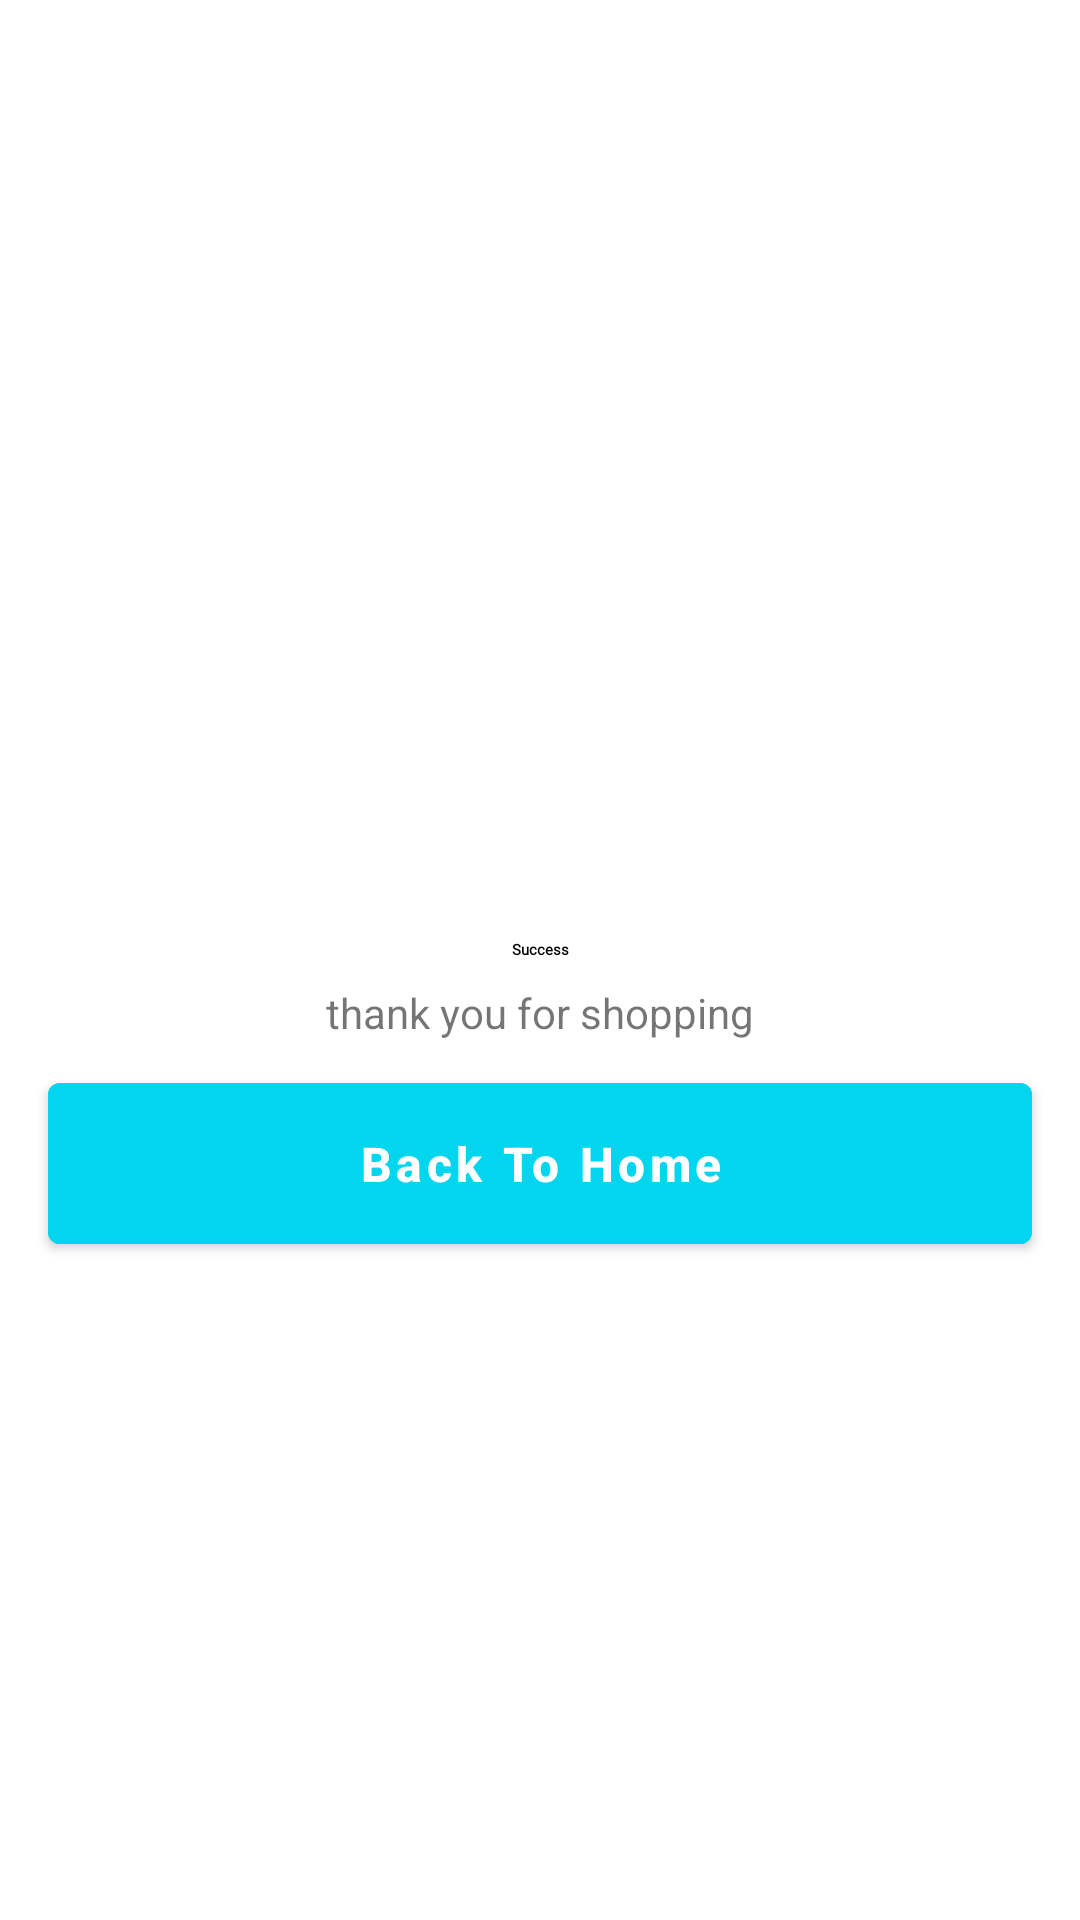

Layout XML and referenced resources for this Android screen:
<!-- AndroidManifest.xml: application theme Theme.Demo -->
<!-- res/layout/activity_order_placed.xml -->
<?xml version="1.0" encoding="utf-8"?>
<androidx.constraintlayout.widget.ConstraintLayout xmlns:android="http://schemas.android.com/apk/res/android"
    xmlns:app="http://schemas.android.com/apk/res-auto"
    xmlns:tools="http://schemas.android.com/tools"
    android:layout_width="match_parent"
    android:layout_height="match_parent"
    tools:context=".OrderPlaced">

    <androidx.constraintlayout.widget.Group
        android:id="@+id/order_constraint_group"
        android:layout_width="wrap_content"
        app:constraint_referenced_ids="order_success_image,order_success_label_tv,
        order_success_message_tv,back_to_home_btn, redirect_home_timer_tv"
        android:layout_height="wrap_content" />

    <include
        android:id="@+id/loader_layout"
        layout="@layout/layout_loader_card"
        android:layout_width="wrap_content"
        android:layout_height="wrap_content"
        android:visibility="gone"
        app:layout_constraintBottom_toBottomOf="parent"
        app:layout_constraintEnd_toEndOf="parent"
        app:layout_constraintStart_toStartOf="parent"
        app:layout_constraintTop_toTopOf="parent" />

    <ImageView
        android:id="@+id/order_success_image"
        android:layout_width="80dp"
        android:layout_height="80dp"
        android:layout_marginBottom="8dp"
        android:contentDescription="@string/success_img_desc"
        app:layout_constraintBottom_toTopOf="@+id/order_success_label_tv"
        app:layout_constraintEnd_toEndOf="parent"
        app:layout_constraintStart_toStartOf="parent"
        app:srcCompat="@drawable/ic_filled_check_circle_24"
        app:tint="@color/blue_accent_300" />

    <TextView
        android:id="@+id/order_success_label_tv"
        android:layout_width="wrap_content"
        android:layout_height="wrap_content"
        android:fontFamily="@font/app_font"
        android:text="Success"
        android:textAppearance="@style/Animation.Design.BottomSheetDialog"
        android:textColor="@color/black"
        android:textStyle="bold"
        app:layout_constraintBottom_toTopOf="@id/guideline2"
        app:layout_constraintEnd_toEndOf="parent"
        app:layout_constraintStart_toStartOf="parent" />

    <androidx.constraintlayout.widget.Guideline
        android:id="@+id/guideline2"
        android:layout_width="wrap_content"
        android:layout_height="wrap_content"
        android:orientation="horizontal"
        app:layout_constraintGuide_percent="0.5" />

    <TextView
        android:id="@+id/order_success_message_tv"
        android:layout_width="wrap_content"
        android:layout_height="wrap_content"
        android:layout_marginTop="8dp"

        android:text="thank you for shopping"
        app:layout_constraintEnd_toEndOf="parent"
        app:layout_constraintStart_toStartOf="parent"
        app:layout_constraintTop_toBottomOf="@id/guideline2" />

    <TextView
        android:id="@+id/redirect_home_timer_tv"
        android:layout_width="wrap_content"
        android:layout_height="wrap_content"
        android:layout_marginTop="16dp"
        app:layout_constraintEnd_toEndOf="parent"
        app:layout_constraintStart_toStartOf="parent"
        app:layout_constraintTop_toBottomOf="@+id/back_to_home_btn"
        tools:text="Redirecting to home in 5" />

    <Button
        android:id="@+id/back_to_home_btn"
        android:layout_width="match_parent"
        android:layout_height="wrap_content"
        android:layout_marginStart="16dp"
        android:layout_marginTop="8dp"
        android:layout_marginEnd="16dp"
        android:backgroundTint="@color/blue_accent_300"
        android:padding="16dp"
        android:text="Back To Home"
        android:textAllCaps="false"
        android:textSize="16sp"
        android:textStyle="bold"
        app:layout_constraintEnd_toEndOf="parent"
        app:layout_constraintStart_toStartOf="parent"
        app:layout_constraintTop_toBottomOf="@id/order_success_message_tv" />

</androidx.constraintlayout.widget.ConstraintLayout>
<!-- res/layout/layout_loader_card.xml (included above) -->
<?xml version="1.0" encoding="utf-8"?>
<com.google.android.material.card.MaterialCardView xmlns:android="http://schemas.android.com/apk/res/android"
    xmlns:app="http://schemas.android.com/apk/res-auto"
    xmlns:tools="http://schemas.android.com/tools"
    android:layout_width="wrap_content"
    android:id="@+id/loader_card"
    android:layout_height="wrap_content"
    app:cardElevation="8dp">

    <androidx.constraintlayout.widget.ConstraintLayout
        android:layout_width="wrap_content"
        android:layout_height="wrap_content"
        android:layout_margin="4dp">

        <com.google.android.material.progressindicator.CircularProgressIndicator
            android:id="@+id/circular_loader"
            android:layout_width="wrap_content"
            android:layout_height="wrap_content"
            android:layout_gravity="center"
            android:layout_marginStart="16dp"
            android:layout_marginTop="32dp"
            android:layout_marginEnd="16dp"
            android:indeterminate="true"
            app:indicatorColor="@color/blue_accent_300"
            app:indicatorDirectionCircular="clockwise"
            app:layout_constraintEnd_toEndOf="parent"
            app:layout_constraintStart_toStartOf="parent"
            app:layout_constraintTop_toTopOf="parent"
            app:trackColor="@color/white"
            app:trackThickness="6dp" />

        <TextView
            android:id="@+id/loading_message"
            android:layout_width="wrap_content"
            android:layout_height="wrap_content"
            android:layout_marginStart="32dp"
            android:layout_marginTop="16dp"
            android:layout_marginEnd="32dp"
            android:layout_marginBottom="16dp"
            android:textAppearance="@style/Animation.Design.BottomSheetDialog"
            app:layout_constraintBottom_toBottomOf="parent"
            app:layout_constraintEnd_toEndOf="parent"
            app:layout_constraintStart_toStartOf="parent"
            app:layout_constraintTop_toBottomOf="@+id/circular_loader"
            tools:text="Loading Data..." />

    </androidx.constraintlayout.widget.ConstraintLayout>
</com.google.android.material.card.MaterialCardView>
<!-- resources referenced by this layout -->
<resources>
  <color name="black">#FF000000</color>
  <color name="blue_accent_300">#02d5ee</color>
  <color name="white">#FFFFFFFF</color>
  <string name="success_img_desc">Success Tick Image</string>
  <style name="Theme.Demo" parent="Theme.MaterialComponents.DayNight.DarkActionBar">
          <item name="colorPrimary">@color/colorPrimaryLight</item>
          <item name="colorPrimaryVariant">@color/colorPrimaryLight</item>
          <item name="colorOnPrimary">@color/colorWhite</item>
          
          <item name="colorSecondary">@color/colorAccent</item>
          <item name="colorSecondaryVariant">@color/colorAccent</item>
          <item name="colorOnSecondary">@color/cardview_dark_background</item>
          
          <item name="android:statusBarColor" tools:targetApi="l">?attr/colorPrimaryVariant</item>
          
  
      </style>
  <color name="colorPrimaryLight">#4598E6</color>
  <color name="colorWhite">#FFFFFF</color>
  <color name="colorAccent">#0D8FD9</color>
</resources>
